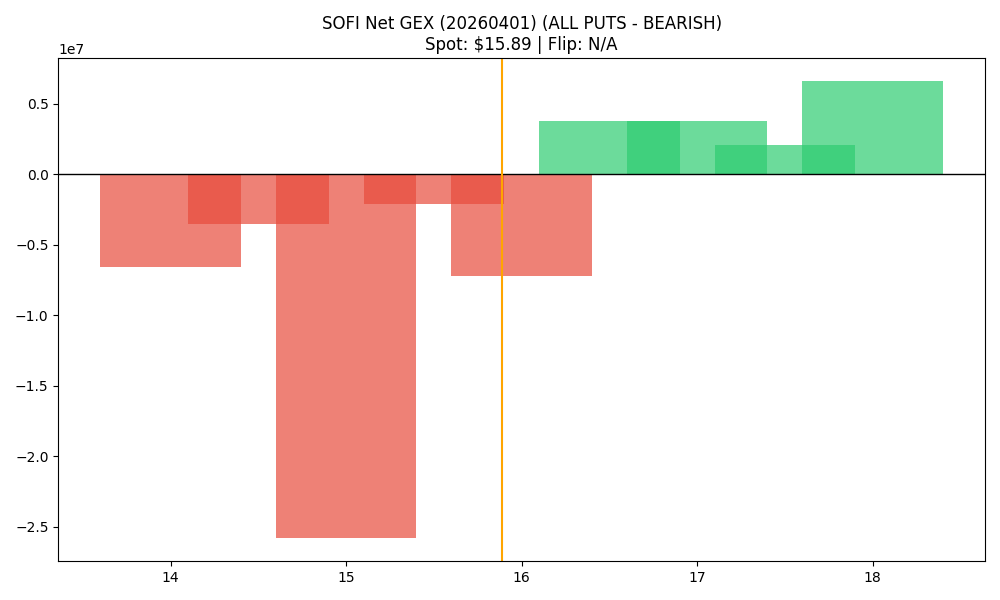

Data behind this chart, as committed beside it:
strike, call_gex, put_gex, call_dex, put_dex, net_greek_delta, net_gex
14.0, 1270387, 7831769, 10716610, -16285716, -0.05823, -6561383
14.5, 522538, 4077662, 2970389, -3704281, -0.02213, -3555124
15.0, 4236472, 30046745, 17644883, -54736282, -0.1747, -25810273
15.5, 10322714, 12401106, 19707980, -11618802, 0.125, -2078392
16.0, 22126010, 29347297, 30316182, -67965612, -0.1874, -7221287
16.5, 11698235, 7897201, 9426569, -16453058, -0.1239, 3801034
17.0, 18892415, 15092162, 31294030, -59786774, -0.148, 3800252
17.5, 2823818, 718376, 2508584, -3852220, -0.05221, 2105443
18.0, 14641014, 8029420, 21553967, -52199025, -0.1604, 6611593
